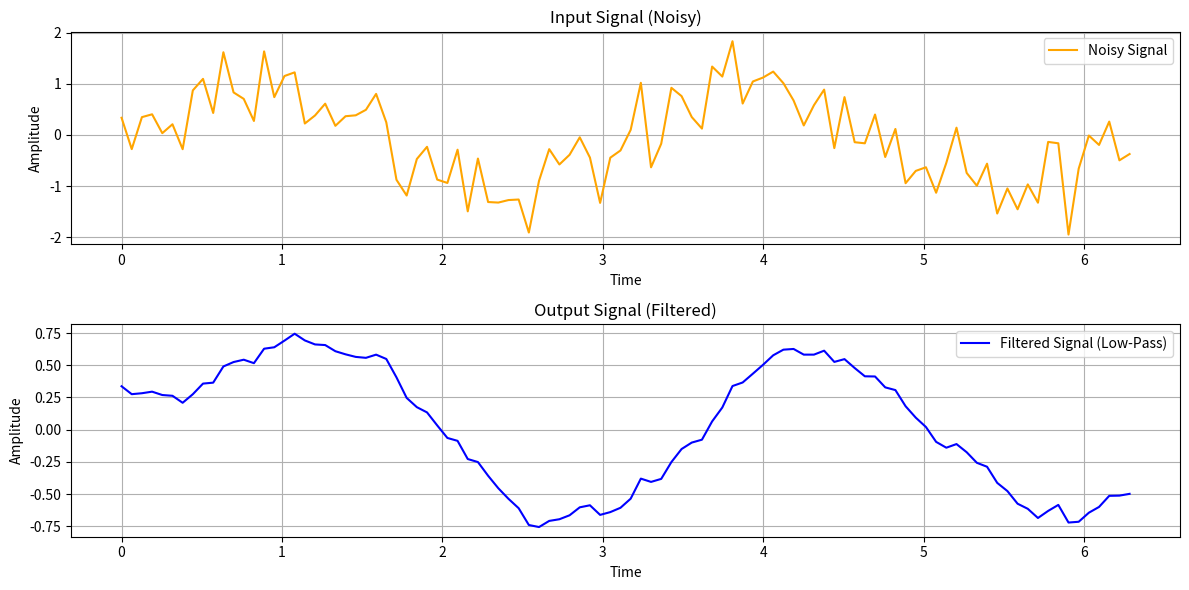

The script that saved this image:
import numpy as np
import matplotlib.pyplot as plt

N = 100
alpha = 0.1

t = np.linspace(0, 2*np.pi, N)
x = np.sin(2*t) + 0.5*np.random.normal(size=N)

plt.figure(figsize=(12,6))
plt.subplot(2, 1, 1)
plt.plot(t, x, label='Noisy Signal', color='orange')
plt.xlabel('Time')
plt.ylabel('Amplitude')
plt.title('Input Signal (Noisy)')
plt.legend()
plt.grid(True)


y = np.zeros(N)

y[0] = x[0]

for n in range(1,N):
    y[n] = (1-alpha)*y[n-1] + alpha*x[n]

plt.subplot(2, 1, 2)
plt.plot(t, y, label='Filtered Signal (Low-Pass)', color='blue')
plt.xlabel('Time')
plt.ylabel('Amplitude')
plt.title('Output Signal (Filtered)')
plt.legend()
plt.grid(True)

plt.tight_layout()
plt.show()